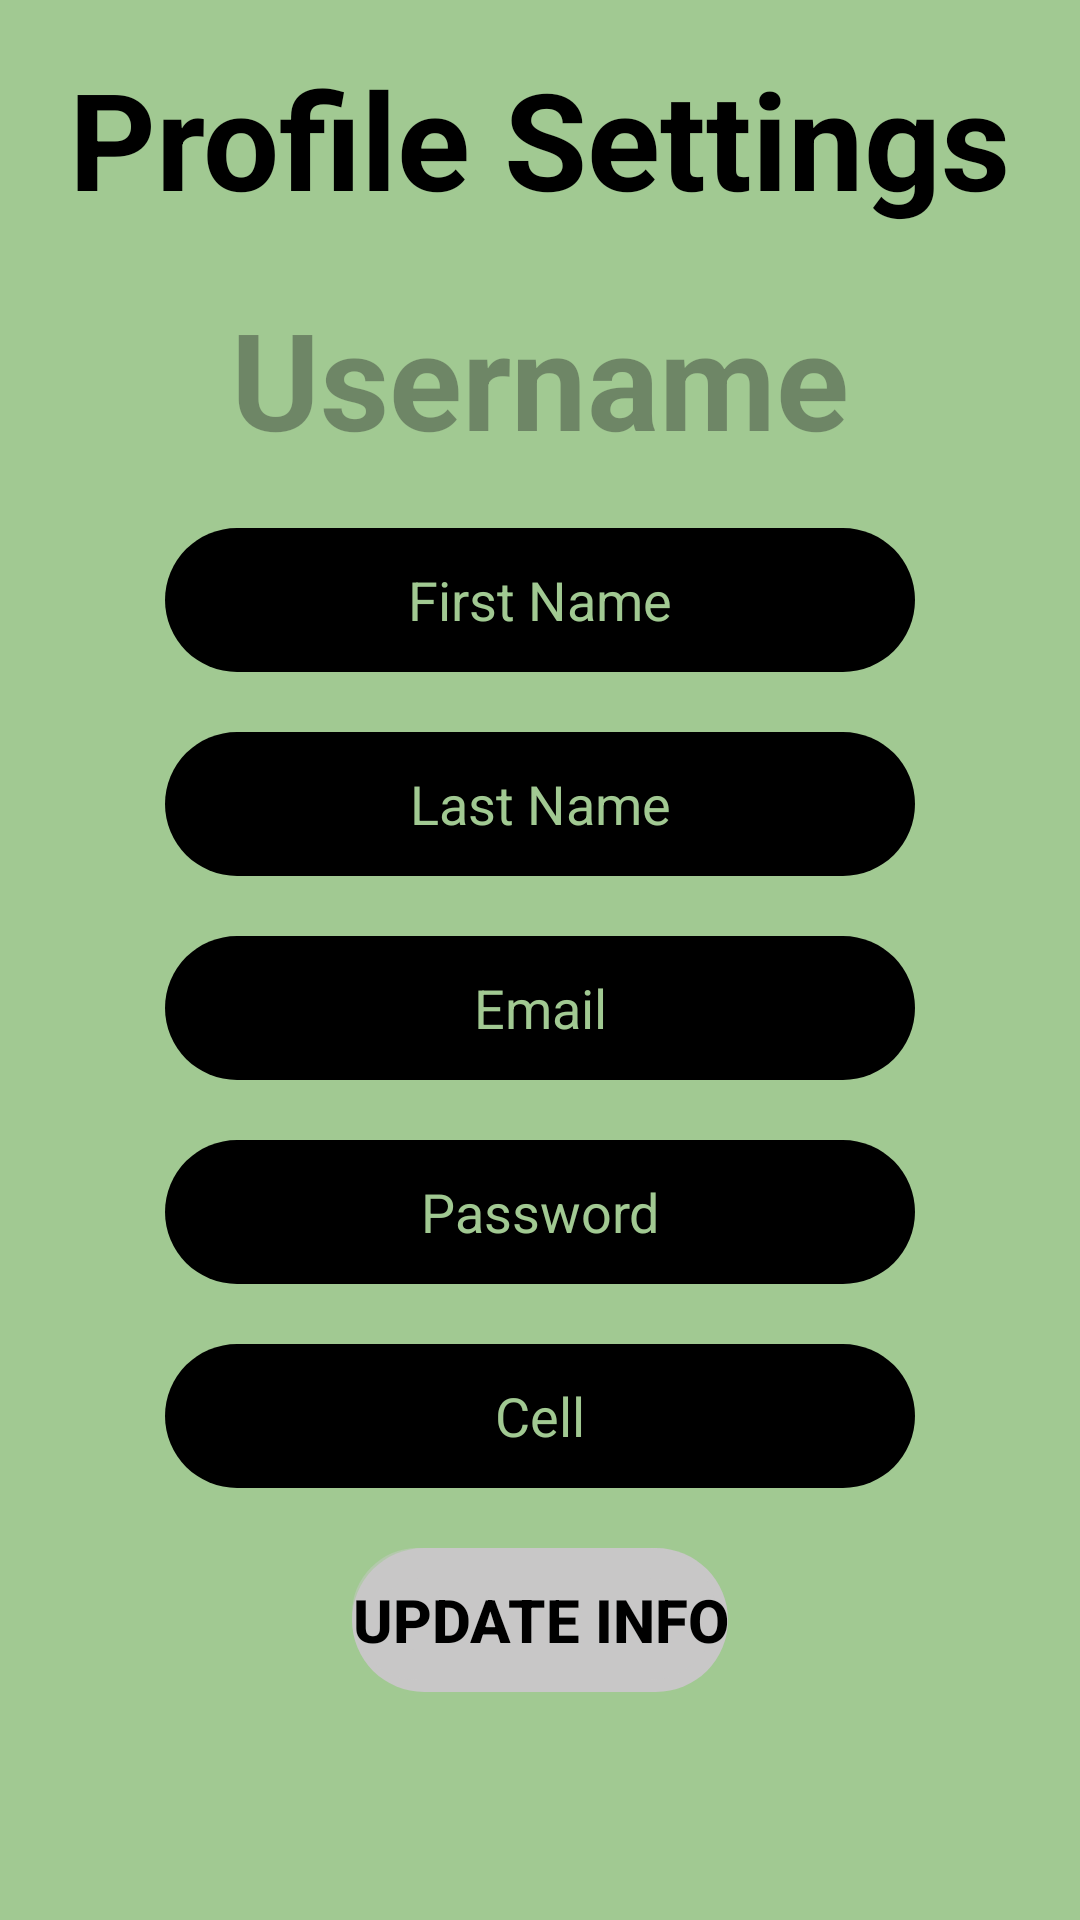

Write the Android layout XML for this screen, with the resource values it uses.
<!-- AndroidManifest.xml: application theme Theme.Fleamart -->
<!-- res/layout/activity_update_page.xml -->
<?xml version="1.0" encoding="utf-8"?>
<RelativeLayout xmlns:android="http://schemas.android.com/apk/res/android"
    android:layout_width="match_parent"
    android:layout_height="match_parent"
    android:background="@color/green"
    android:padding="16dp">


    <TextView
        android:id="@+id/profileTitle"
        style="@style/title_style"
        android:layout_width="wrap_content"
        android:layout_height="wrap_content"
        android:layout_centerHorizontal="true"
        android:text="Profile Settings"/>


    <TextView
        android:id="@+id/editTextUsername"
        style="@style/title_style"
        android:layout_width="250dp"
        android:layout_height="wrap_content"
        android:layout_below="@id/profileTitle"
        android:layout_centerHorizontal="true"
        android:layout_marginTop="20dp"
        android:gravity="center"
        android:hint="Username"
        android:inputType="textPersonName"
        android:minHeight="48dp" />


    <EditText
        android:id="@+id/editTextFirstName"
        style="@style/edit_text_black"
        android:layout_width="250dp"
        android:layout_height="wrap_content"
        android:layout_below="@id/editTextUsername"
        android:layout_centerHorizontal="true"
        android:layout_marginTop="20dp"
        android:hint="First Name"
        android:inputType="textPersonName"
        android:minHeight="48dp"   />

    <EditText
        android:id="@+id/editTextLastName"
        style="@style/edit_text_black"
        android:layout_width="250dp"
        android:layout_height="wrap_content"
        android:layout_below="@id/editTextFirstName"
        android:layout_centerHorizontal="true"
        android:layout_marginTop="20dp"
        android:hint="Last Name"
        android:inputType="textPersonName"
        android:minHeight="48dp" />

    <EditText
        android:id="@+id/editTextEmail"
        style="@style/edit_text_black"
        android:layout_width="250dp"
        android:layout_height="wrap_content"
        android:layout_below="@id/editTextLastName"
        android:layout_centerHorizontal="true"
        android:layout_marginTop="20dp"
        android:hint="Email"
        android:inputType="textEmailAddress"
        android:minHeight="48dp" />

    <EditText
        android:id="@+id/editTextPassword"
        style="@style/edit_text_black"
        android:layout_width="250dp"
        android:layout_height="wrap_content"
        android:layout_below="@id/editTextEmail"
        android:layout_centerHorizontal="true"
        android:layout_marginTop="20dp"
        android:hint="Password"
        android:inputType="textPassword"
        android:minHeight="48dp" />

    <EditText
        android:id="@+id/editCell"
        style="@style/edit_text_black"
        android:layout_width="250dp"
        android:layout_height="wrap_content"
        android:layout_below="@id/editTextPassword"
        android:layout_centerHorizontal="true"
        android:layout_marginTop="20dp"
        android:hint="Cell"
        android:inputType="textPhonetic"
        android:minHeight="48dp" />

    <Button
        android:id="@+id/buttonUpdateInfo"
        style="@style/button_style_gray"
        android:layout_width="wrap_content"
        android:layout_height="wrap_content"
        android:layout_below="@id/editCell"
        android:layout_centerHorizontal="true"
        android:layout_marginTop="20dp"
        android:onClick="updateUserInfo"
        android:text="Update Info" />


</RelativeLayout>
<!-- resources referenced by this layout -->
<resources>
  <color name="green">#A1C992</color>
  <style name="button_style_gray" parent="button_style">
          <item name="backgroundTint">@color/silver</item>
          <item name="android:textColor">@color/black</item>
          <item name="android:textStyle">bold</item>
  
      </style>
      //Green button style
  <style name="edit_text_black">
          <item name="android:background">@drawable/custom_edit_text</item>
          <item name="android:textColor">@color/green</item>
          <item name="android:textColorHint">@color/green</item>
          <item name="android:gravity">center</item>
  
      </style>
      //Sell Edit Text
  <style name="title_style">
          <item name="fontFamily">Jost</item>
          <item name="android:textSize">45sp</item>
          <item name="android:textStyle">bold</item>
          <item name="android:textColor">#000000</item>
      </style>
  
      //Normal Text
  <style name="Theme.Fleamart" parent="Base.Theme.Fleamart" />
  <style name="button_style">
          <item name="android:background">@drawable/button_shadow</item>
          <item name="android:layout_width">match_parent</item>
          <item name="android:layout_height">wrap_content</item>
          <item name="android:textSize">20sp</item>
          <item name="android:gravity">center</item>
          <item name="backgroundTint">@color/black</item>
          <item name="android:textColor">@color/white</item>
          <item name="android:elevation">10dp</item>
          <item name="android:textStyle">bold</item>
      </style>
      //Gray button style
  <color name="silver">#C8C7C7</color>
  <color name="black">#FF000000</color>
  <!-- drawable custom_edit_text (drawable) -->
  <?xml version="1.0" encoding="utf-8"?>
  <shape xmlns:android="http://schemas.android.com/apk/res/android">
      <corners android:radius="50dp"/>
      <solid android:color="@color/black"/>
  
  </shape>
  <style name="Base.Theme.Fleamart" parent="Theme.Material3.DayNight.NoActionBar">
          
          
      </style>
  <!-- drawable button_shadow (drawable) -->
  <?xml version="1.0" encoding="utf-8"?>
  <layer-list xmlns:android="http://schemas.android.com/apk/res/android">
      <item android:drawable="@drawable/button_shape" />
      <item
          android:drawable="@drawable/shadow"
          android:bottom="4dp"
          android:right="4dp">
      </item>
  </layer-list>
  <color name="white">#FFFFFFFF</color>
  <!-- drawable button_shape (drawable) -->
  <?xml version="1.0" encoding="utf-8"?>
  <shape android:shape="rectangle"
      xmlns:android="http://schemas.android.com/apk/res/android">
      <corners android:radius="100dp" />
  
  
  
  
  </shape>
  <!-- drawable shadow (drawable) -->
  <?xml version="1.0" encoding="utf-8"?>
  <layer-list xmlns:android="http://schemas.android.com/apk/res/android">
      <item>
          <shape android:shape="rectangle">
              <solid android:color="@android:color/transparent" />
              <corners android:radius="100dp"/>
              <stroke
                      android:width="10dp"
                      android:color="#77000000"/>
          </shape>
      </item>
  </layer-list>
</resources>
